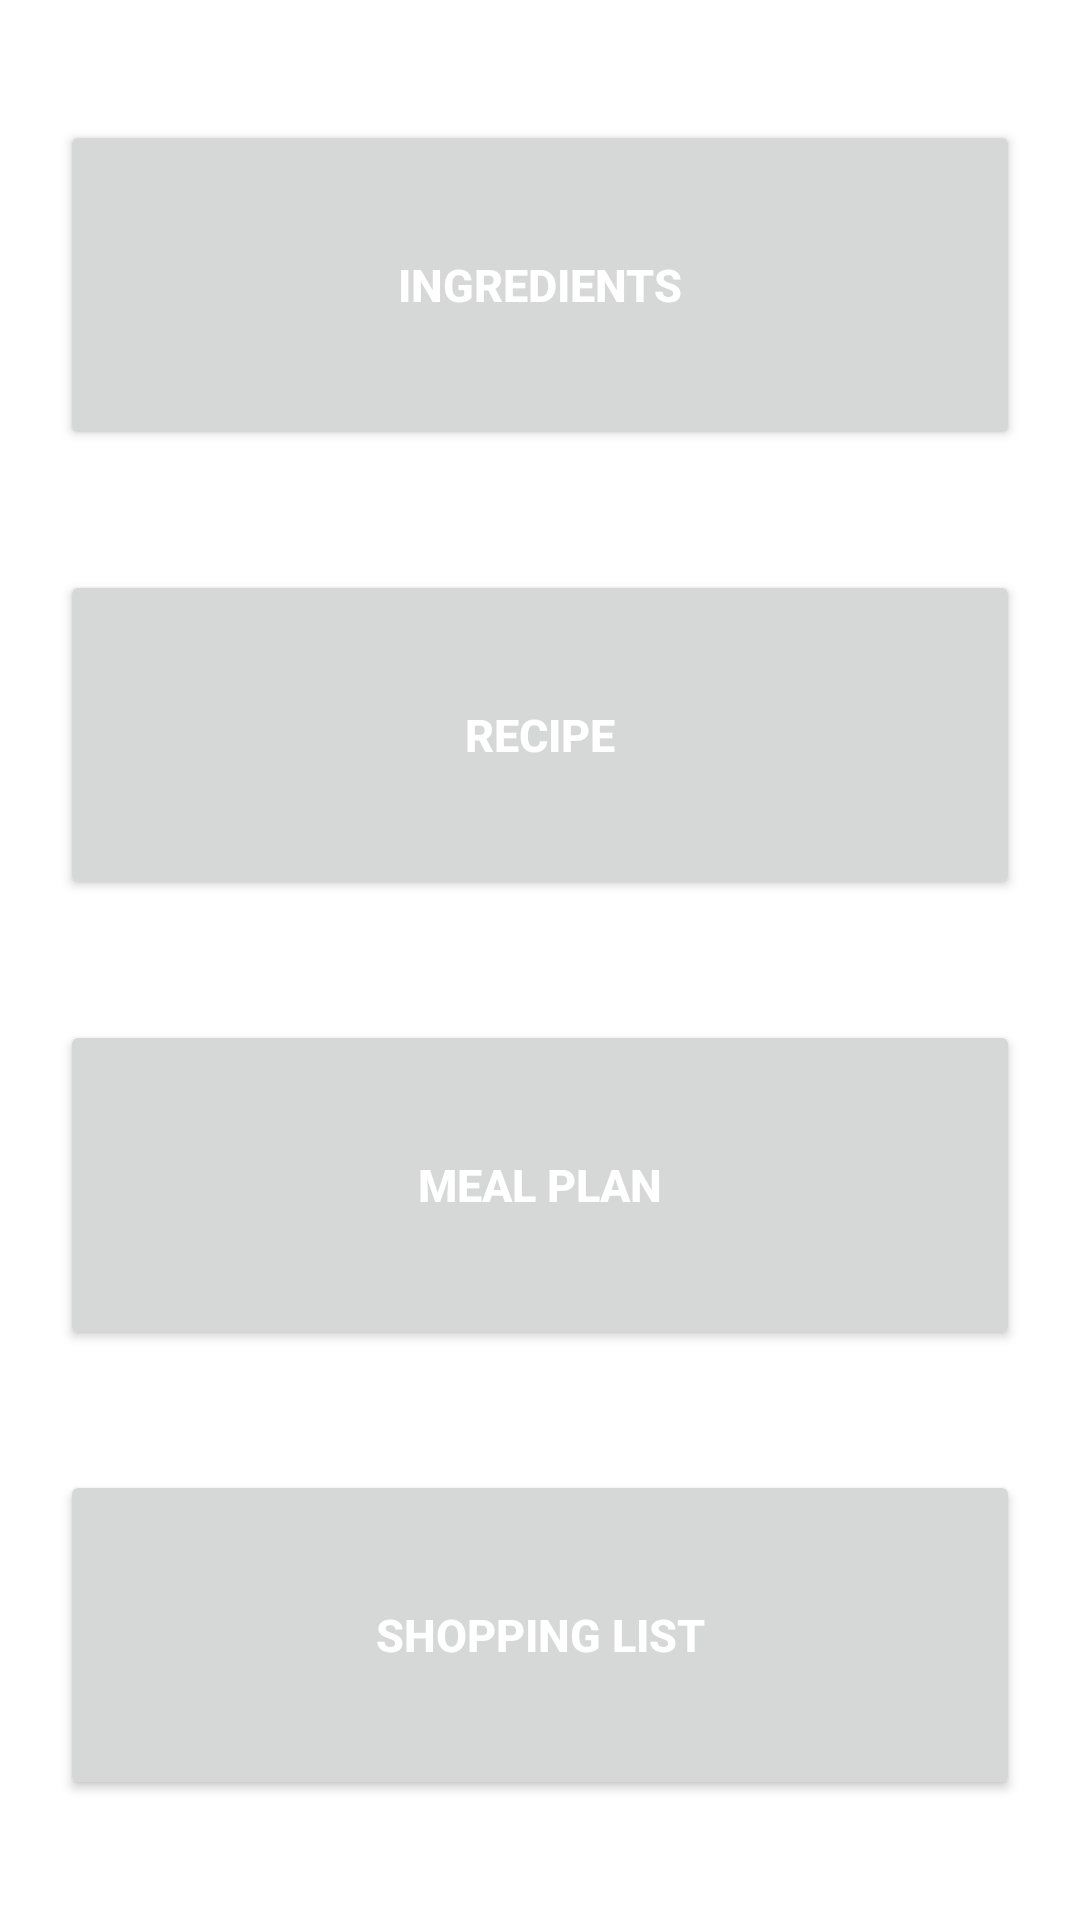

The Android layout XML behind this screen, and the referenced resources:
<!-- AndroidManifest.xml: application theme Theme.FoodStory -->
<!-- res/layout/home_fragment.xml -->
<?xml version="1.0" encoding="utf-8"?>
<LinearLayout xmlns:android="http://schemas.android.com/apk/res/android"
    xmlns:app="http://schemas.android.com/apk/res-auto"
    xmlns:tools="http://schemas.android.com/tools"
    android:layout_width="match_parent"
    android:layout_height="match_parent"
    android:layout_centerInParent="false"
    android:orientation="vertical"
    tools:context=".HomeFragment">


    <Button
        android:id="@+id/Ingredients"
        android:layout_width="match_parent"
        android:layout_height="0dp"
        android:layout_centerInParent="true"
        android:layout_gravity="center"
        android:layout_weight="1"
        android:text="Ingredients"
        android:textColor="@color/white"
        android:textSize="15sp"
        android:layout_marginHorizontal="20sp"
        android:layout_marginTop="40sp"
        android:layout_marginBottom="20sp"
        android:textStyle="bold" />

    <Button
        android:id="@+id/Recipes"
        android:layout_width="match_parent"
        android:layout_height="0dp"
        android:layout_centerInParent="true"
        android:layout_gravity="center"
        android:layout_weight="1"
        android:text="Recipe"
        android:textColor="@color/white"
        android:textSize="15sp"
        android:layout_margin="20sp"
        android:textStyle="bold" />

    <Button
        android:id="@+id/Meal_Plan"
        android:layout_width="match_parent"
        android:layout_height="0dp"
        android:layout_centerInParent="true"
        android:layout_gravity="center"
        android:layout_weight="1"
        android:text="Meal Plan"
        android:textColor="@color/white"
        android:textSize="15sp"
        android:layout_margin="20sp"
        android:textStyle="bold" />

    <Button
        android:id="@+id/Shopping_List"
        android:layout_width="match_parent"
        android:layout_height="0dp"
        android:layout_centerInParent="true"
        android:layout_gravity="center"
        android:layout_weight="1"
        android:text="Shopping List"
        android:textColor="@color/white"
        android:textSize="15sp"
        android:layout_marginHorizontal="20sp"
        android:layout_marginTop="20sp"
        android:layout_marginBottom="40sp"
        android:textStyle="bold" />


</LinearLayout>
<!-- resources referenced by this layout -->
<resources>
  <style name="Theme.FoodStory" parent="Theme.MaterialComponents.DayNight.DarkActionBar">
          
          <item name="colorPrimary">@color/purple_500</item>
          <item name="colorPrimaryVariant">@color/purple_700</item>
          <item name="colorOnPrimary">@color/white</item>
          
          <item name="colorSecondary">@color/teal_200</item>
          <item name="colorSecondaryVariant">@color/teal_700</item>
          <item name="colorOnSecondary">@color/black</item>
          
          <item name="android:statusBarColor" tools:targetApi="l">?attr/colorPrimaryVariant</item>
          
      </style>
  <!-- not gathered from this repository: default colours our renderer supplied (Android Studio template values) -->
  <color name="purple_500">#FF6200EE</color>
  <color name="purple_700">#FF3700B3</color>
  <color name="teal_200">#FF03DAC5</color>
  <color name="teal_700">#FF018786</color>
  <color name="black">#FF000000</color>
  <color name="white">#FFFFFFFF</color>
</resources>
